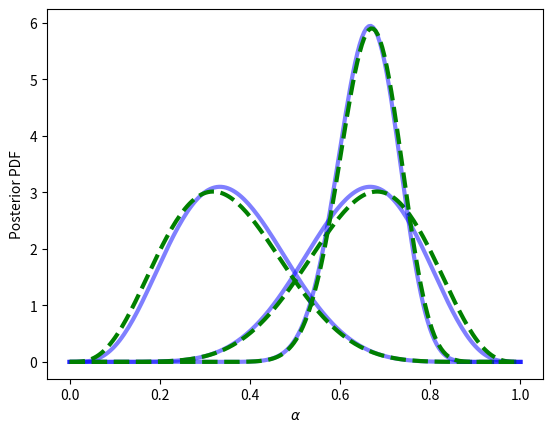

Source code (Python):
"""
Plot posterior distributions for a binomial parameter.

This implementation uses the object oriented programming (OOP) paradigm.

[redacted]
2018-03-08 Modified for Py-3, updated for BDA18
2020-02-26 Updated for BDA20
2022-03-02 Updated for BDA22
"""

import numpy as np
# import numpy.testing as npt
import scipy
import matplotlib as mpl
from matplotlib.pyplot import *
from numpy import *
from scipy import stats, special, integrate


ion()


class BinomialInference:
    """
    Bayesian inference for the probability of a Bernoulli outcome, based
    on binomial data.
    """

    def __init__(self, n, n_trials, prior=1., na=200, arange=(0., 1.)):
        """
        Define a posterior PDF for the probability of a Bernoulli outcome,
        alpha, based on binomial data.

        Parameters
        ----------

        n : int
            Number of successes

        n_trials : int
            Number of trials (>= n)

        prior : const or function
            Prior PDF for alpha, as a constant for flat prior, or
            a function that can evaluate the PDF on an array
        """
        self.n, self.n_trials = n, n_trials
        self.na = na
        self.alphas = linspace(arange[0], arange[1], na)

        # Evaluate the prior on the grid.
        self.prior = prior  # save for possible future reference
        if callable(prior):
            self.prior_pdf = prior(self.alphas)
        else:
            self.prior_pdf = prior * ones_like(self.alphas)

        # Evaluate the binomial likelihood function; ignore the
        # combinatorial factor (indep. of alpha).
        self.like = (self.alphas)**n * (1. - self.alphas)**(n_trials - n)

        # Bayes's theorem:
        numer = self.prior_pdf * self.like
        self.da = self.alphas[1] - self.alphas[0]
        self.mlike = np.trapz(numer, dx=self.da)
        self.post_pdf = numer / self.mlike

    def plot(self, ls='b-', lw=3, **kwds):
        """
        Plot the posterior PDF in the current axes.
        """
        plot(self.alphas, self.post_pdf, ls, lw=lw, **kwds)


#-------------------------------------------------------------------------------
# 1st 2 cases:  const & beta(.5,.5) priors, (n, n_trials) = (8, 12)

# Define the data.
n, n_trials = 8, 12

bi1 = BinomialInference(n, n_trials)
bi1.plot(alpha=.5)

beta_half = stats.beta(a=.5, b=.5)
bi2 = BinomialInference(n, n_trials, beta_half.pdf, arange=(1.e-4, 1 - 1.e-4))
bi2.plot(ls='g--')

xlabel(r'$\alpha$')
ylabel('Posterior PDF')


#-------------------------------------------------------------------------------
# 2nd 2 cases:  const & beta(.5,.5) priors, (n, n_trials) = (4, 12)

n, n_trials = 4, 12

bi3 = BinomialInference(n, n_trials)
bi3.plot(alpha=.5)

bi4 = BinomialInference(n, n_trials, beta_half.pdf, arange=(1.e-4, 1 - 1.e-4))
bi4.plot(ls='g--')


#-------------------------------------------------------------------------------
# 3rd 2 cases:  const & beta(.5,.5) priors, (n, n_trials) = 4*(8, 12)

n, n_trials = 4 * 8, 4 * 12

bi5 = BinomialInference(n, n_trials)
bi5.plot(alpha=.5)

bi6 = BinomialInference(n, n_trials, beta_half.pdf, arange=(1.e-4, 1 - 1.e-4))
bi6.plot(ls='g--')
